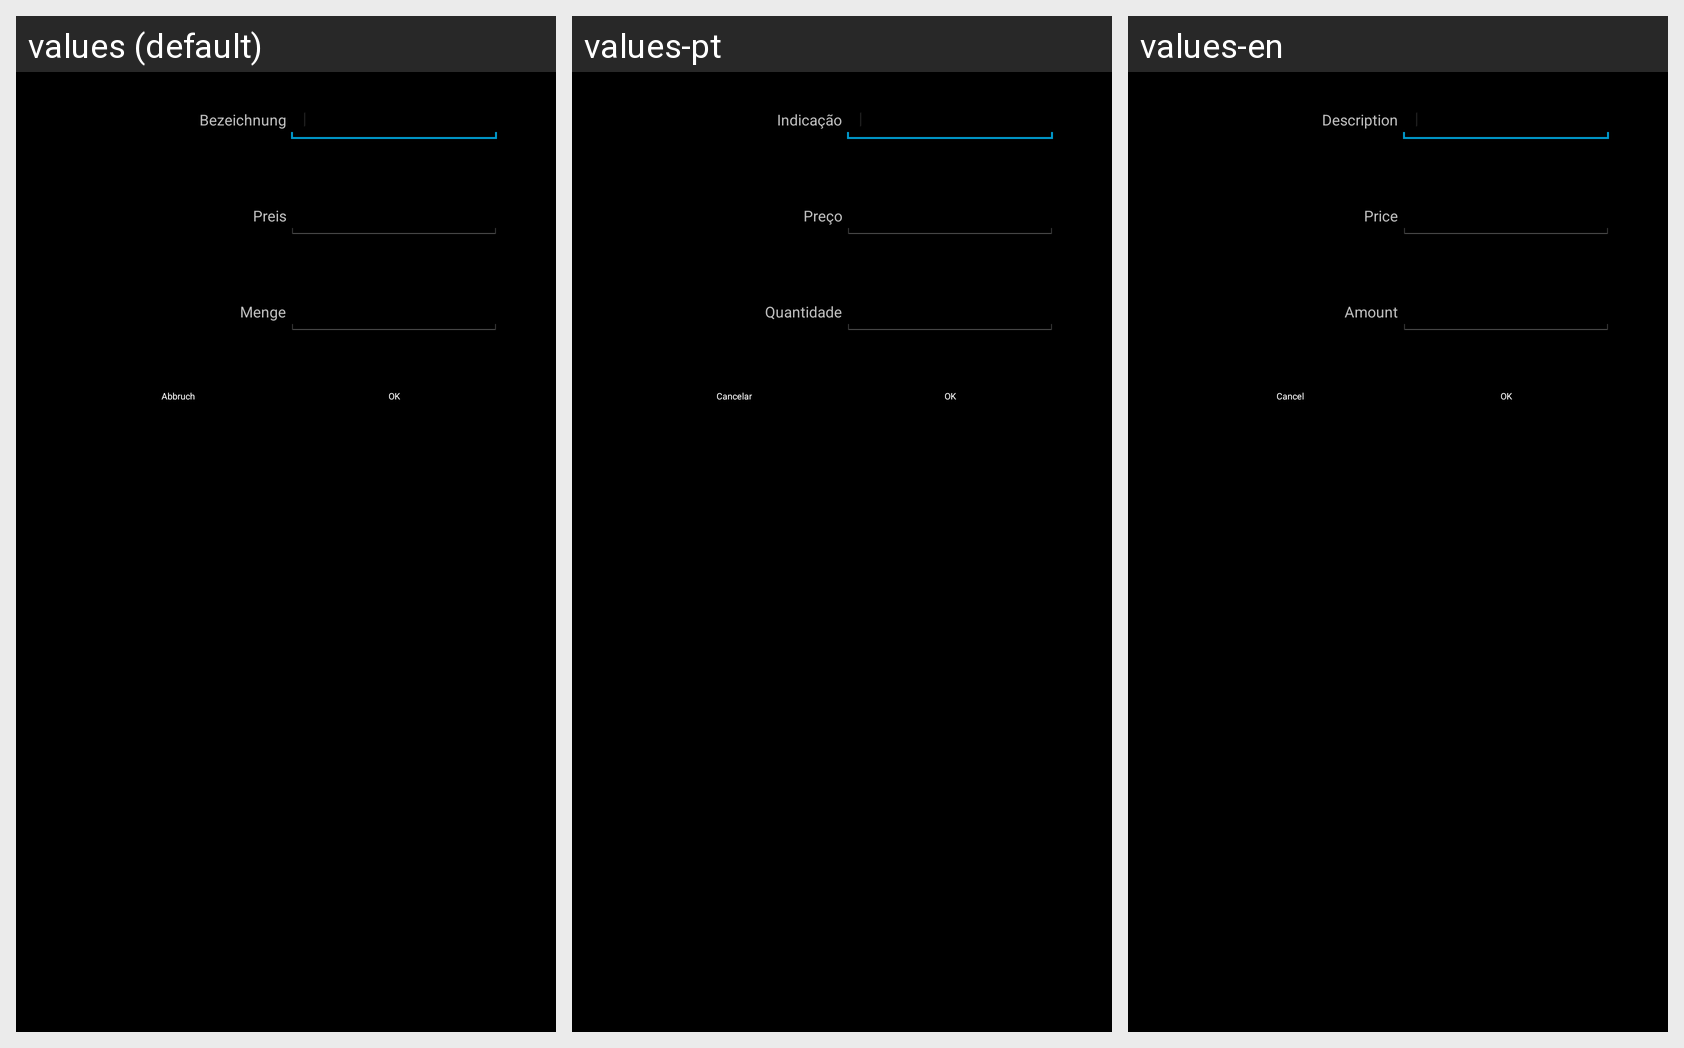

For this localized Android screen grid, give each drawn string resource with its value in every locale shown.
Android screen res/layout/extra_dialog.xml rendered under 3 locales, left to right: values (default), values-pt, values-en. Device: Nexus 5 (rendered at 1080×1920; each locale shown at half size, 540×960, under a caption strip naming it); theme AppTheme.
Strings drawn on this screen, with the default value and each locale's value (text and hints the layout hard-codes, and strings that could not be matched under every locale, appear in the picture but are not listed):

bezeichnung
  values: Bezeichnung
  values-pt: Indicação
  values-en: Description

preis
  values: Preis
  values-pt: Preço
  values-en: Price

menge
  values: Menge
  values-pt: Quantidade
  values-en: Amount

abbruch
  values: Abbruch
  values-pt: Cancelar
  values-en: Cancel

ok
  values: OK
  values-pt: OK
  values-en: OK
